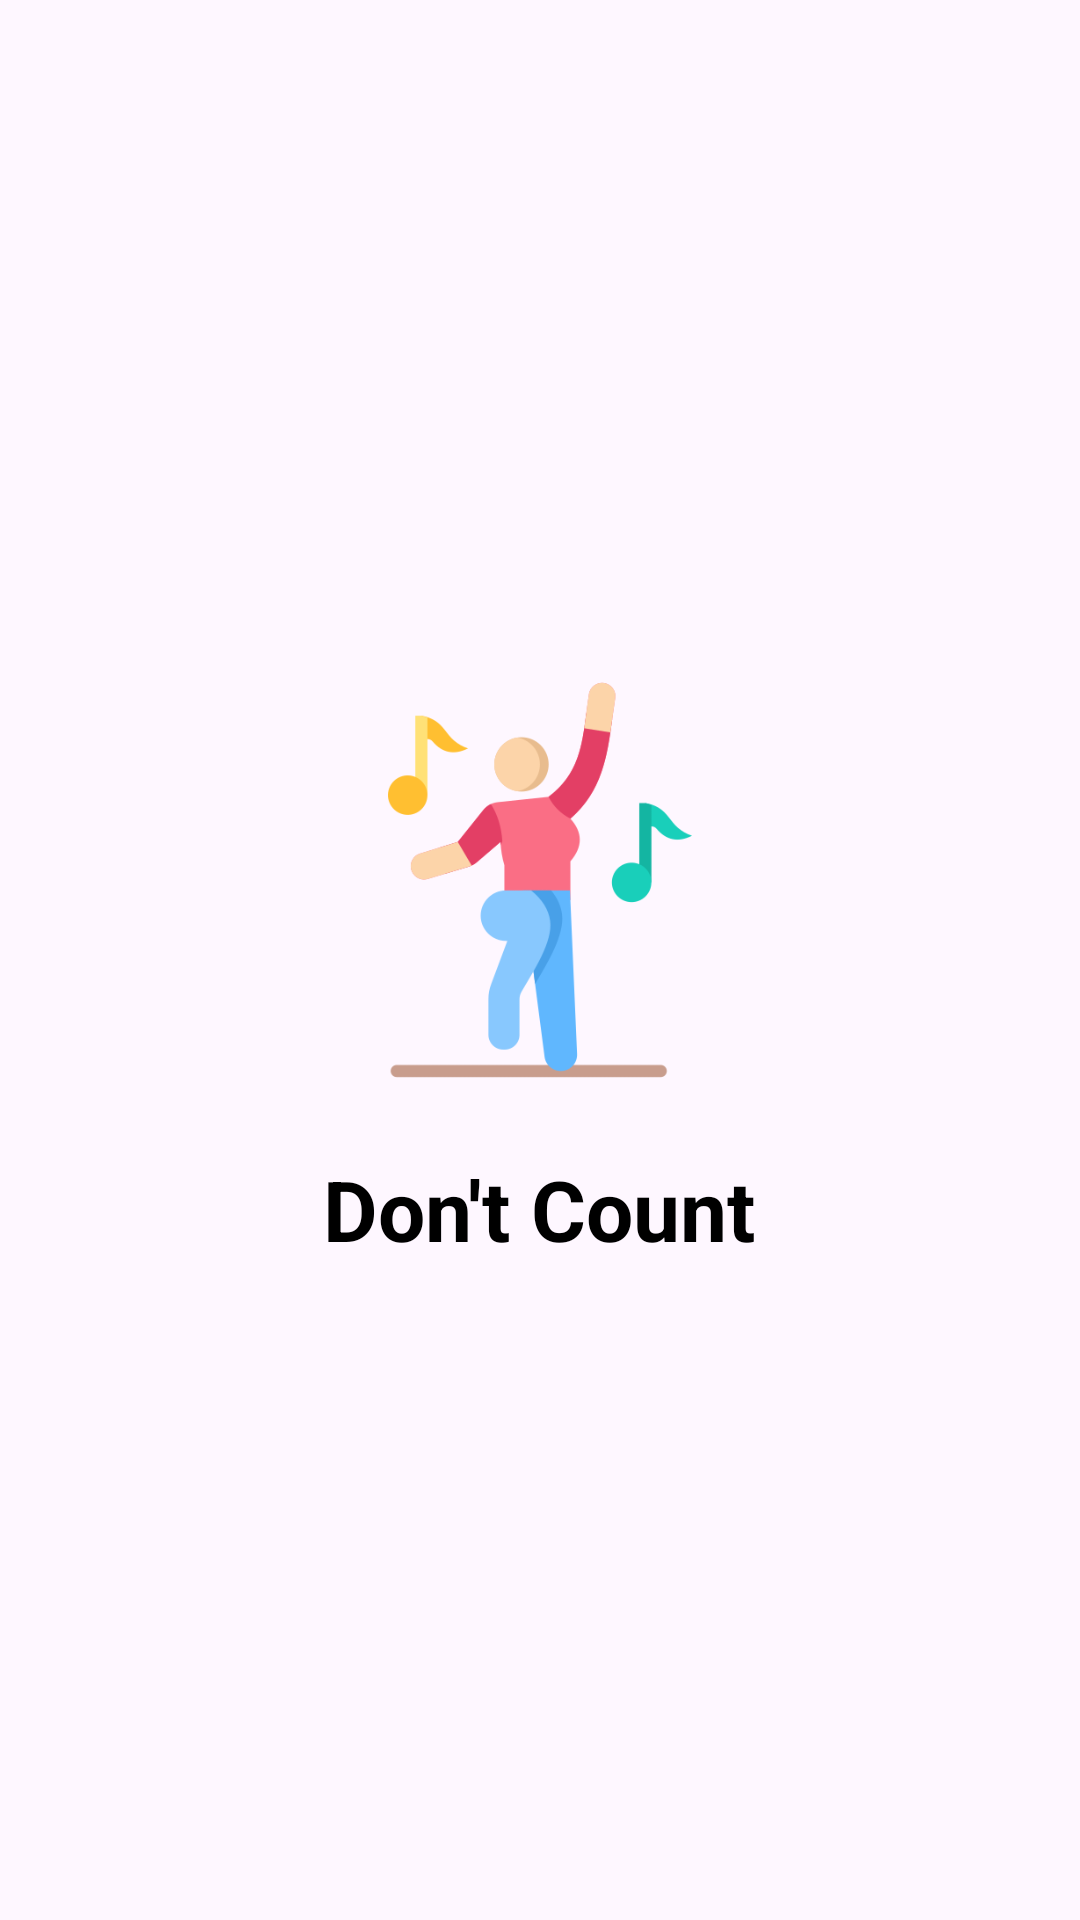

Here is an Android app screen rendered from its layout file. Give the layout XML and the strings, colors and styles it references.
<!-- AndroidManifest.xml: application theme Theme.Dont_count -->
<!-- res/layout/activity_splash.xml -->
<?xml version="1.0" encoding="utf-8"?>
<LinearLayout xmlns:android="http://schemas.android.com/apk/res/android"
    android:layout_width="match_parent"
    android:layout_height="match_parent"
    android:orientation="vertical"
    android:gravity="center"
    android:backgroundTint="@color/purple_500">

    <ImageView
        android:id="@+id/logo"
        android:layout_width="150dp"
        android:layout_height="150dp"
        android:src="@drawable/zumba"
        android:contentDescription="App Logo" />

    <TextView
        android:id="@+id/appName"
        android:layout_width="wrap_content"
        android:layout_height="wrap_content"
        android:text="Don't Count"
        android:textSize="28sp"
        android:textStyle="bold"
        android:textColor="@android:color/black"
        android:layout_marginTop="16dp"/>
</LinearLayout>
<!-- resources referenced by this layout -->
<resources>
  <color name="purple_500">#6200EE</color>
  <!-- drawable zumba: png bitmap (drawable, 20589 bytes) -->
  <style name="Theme.Dont_count" parent="Base.Theme.Dont_count" />
  <style name="Base.Theme.Dont_count" parent="Theme.Material3.DayNight.NoActionBar">
          
          
      </style>
</resources>
